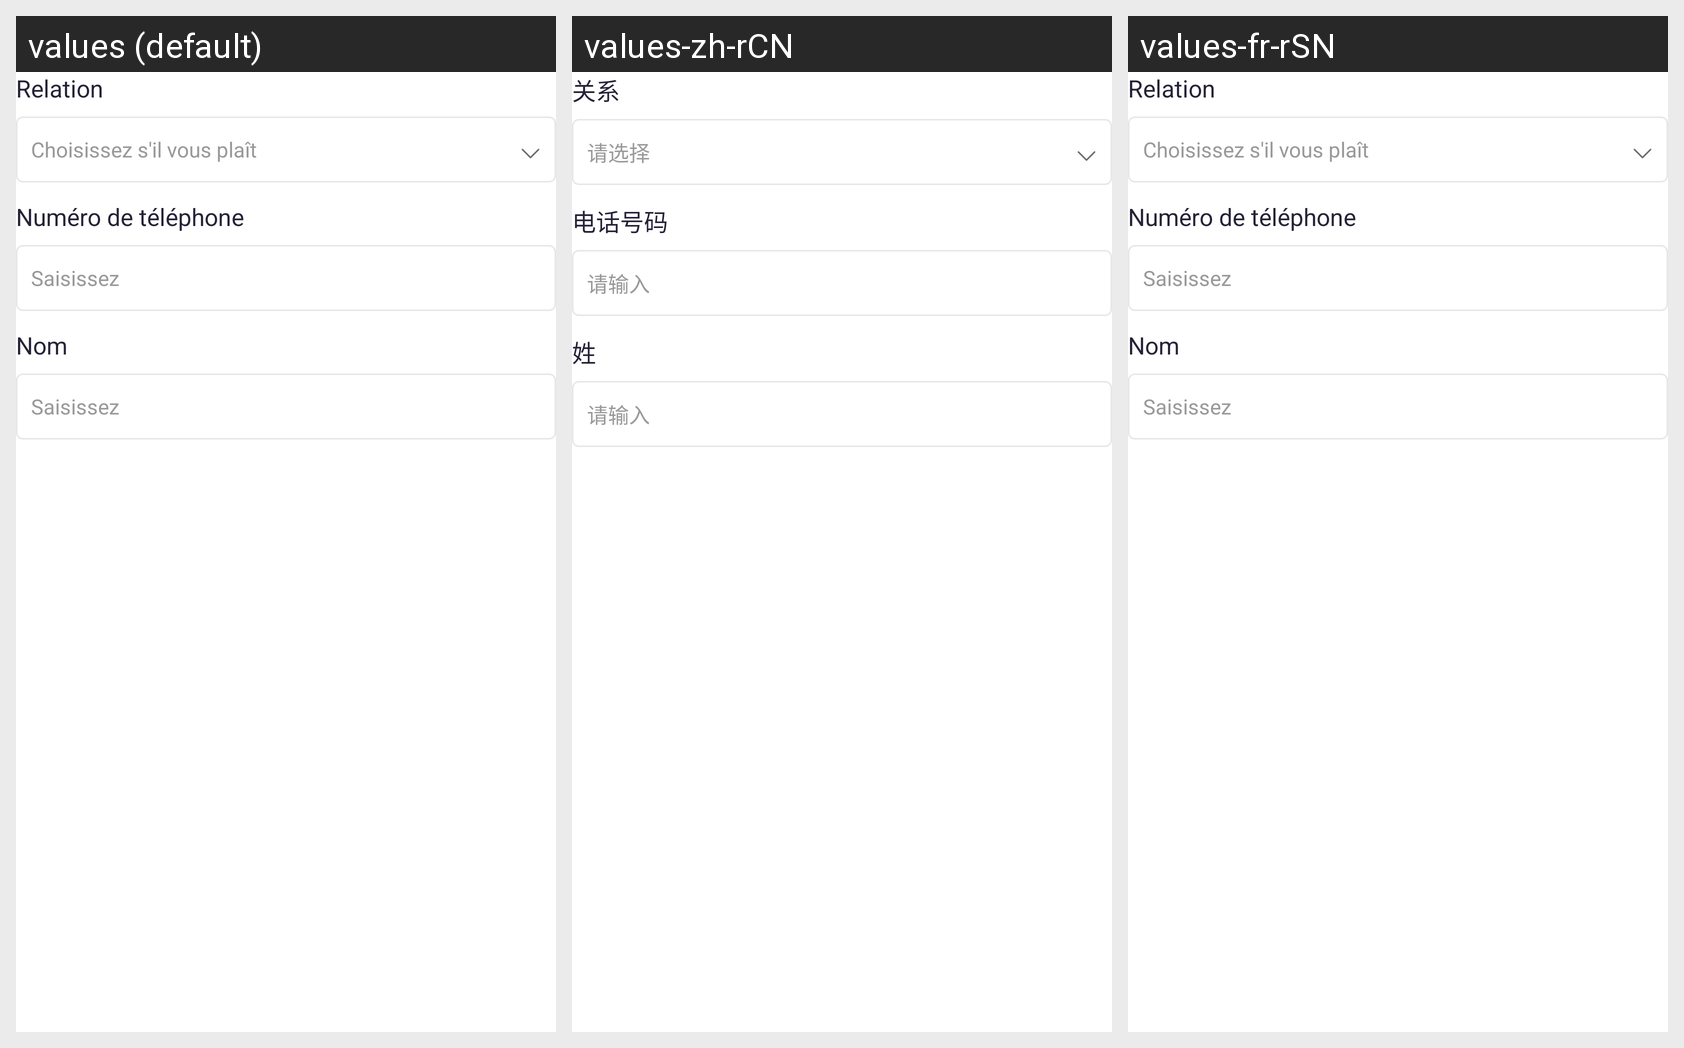

The Android screen above is rendered under several locales of the same app. Produce the string resources it draws, with the default and per-locale values.
Android screen res/layout/layout_emergency_contact_single.xml rendered under 3 locales, left to right: values (default), values-zh-rCN, values-fr-rSN. Device: Nexus 5 (rendered at 1080×1920; each locale shown at half size, 540×960, under a caption strip naming it); theme Theme.FleursPret.
Strings drawn on this screen, with the default value and each locale's value (text and hints the layout hard-codes, and strings that could not be matched under every locale, appear in the picture but are not listed):

text_relation
  values: Relation
  values-zh-rCN: 关系
  values-fr-rSN: Relation

text_choisissez_s_il_vous_pla_t
  values: Choisissez s'il vous plaît
  values-zh-rCN: 请选择
  values-fr-rSN: Choisissez s'il vous plaît

text_num_ro_de_t_l_phone
  values: Numéro de téléphone
  values-zh-rCN: 电话号码
  values-fr-rSN: Numéro de téléphone

text_saisissez
  values: Saisissez
  values-zh-rCN: 请输入
  values-fr-rSN: Saisissez

text_nom
  values: Nom
  values-zh-rCN: 姓
  values-fr-rSN: Nom
